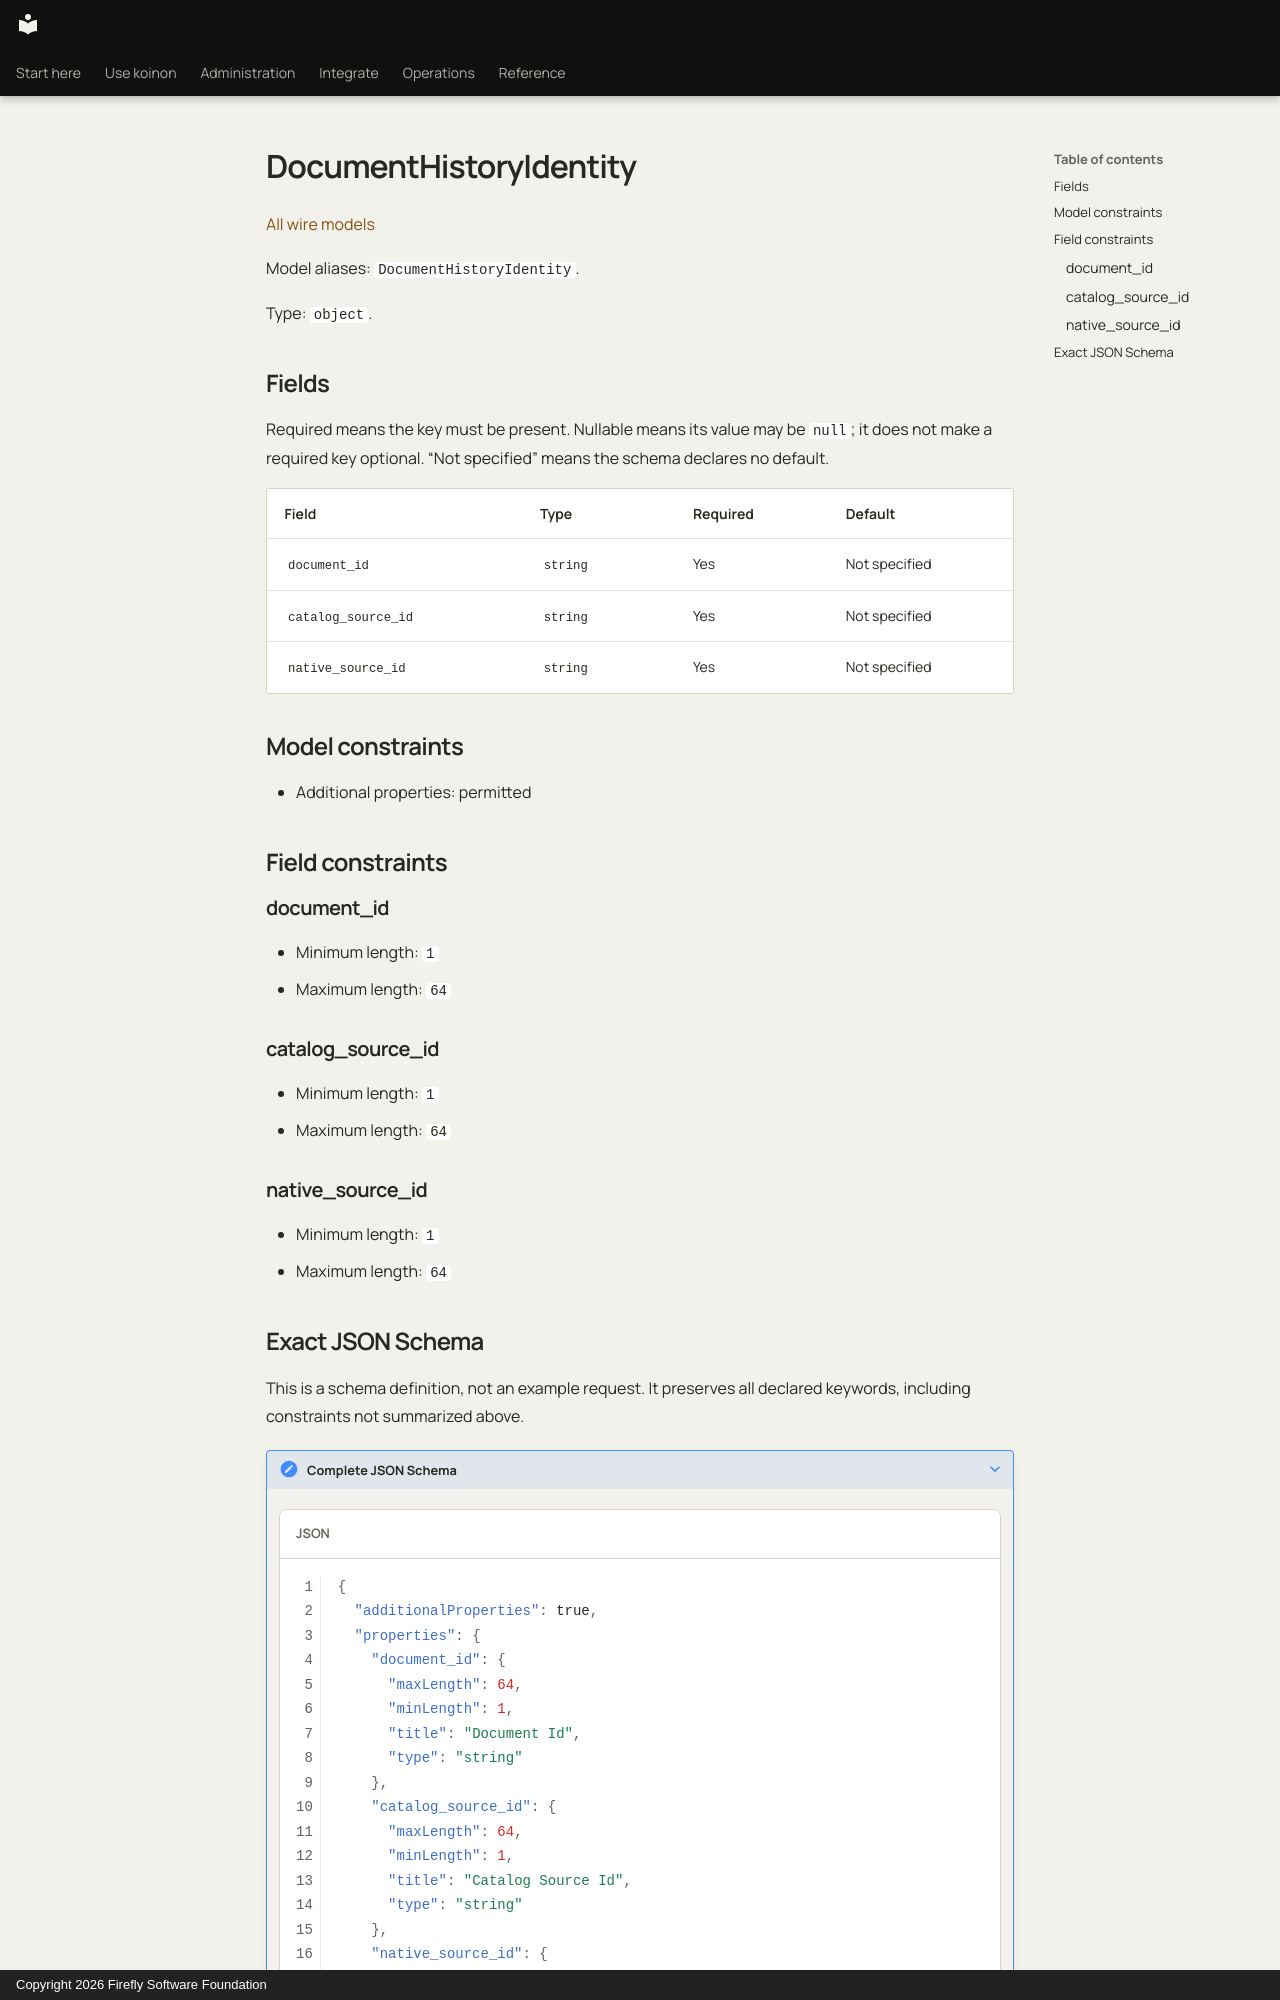

repository: fireflyframework/firefly-koinon · page: reference/models/documenthistoryidentity/index.html · generator: mkdocs · copyright: Copyright 2026 Firefly Software Foundation

<!-- Copyright 2026 Firefly Software Foundation -->
<!-- SPDX-License-Identifier: Apache-2.0 -->

# DocumentHistoryIdentity

[All wire models](index.md)

Model aliases: `DocumentHistoryIdentity`.

Type: `object`.

## Fields

Required means the key must be present. Nullable means its value may be `null`; it does not make a required key optional. “Not specified” means the schema declares no default.

| Field | Type | Required | Default |
| --- | --- | --- | --- |
| `document_id` | `string` | Yes | Not specified |
| `catalog_source_id` | `string` | Yes | Not specified |
| `native_source_id` | `string` | Yes | Not specified |

## Model constraints

- Additional properties: permitted

## Field constraints

### document_id

- Minimum length: `1`
- Maximum length: `64`

### catalog_source_id

- Minimum length: `1`
- Maximum length: `64`

### native_source_id

- Minimum length: `1`
- Maximum length: `64`
